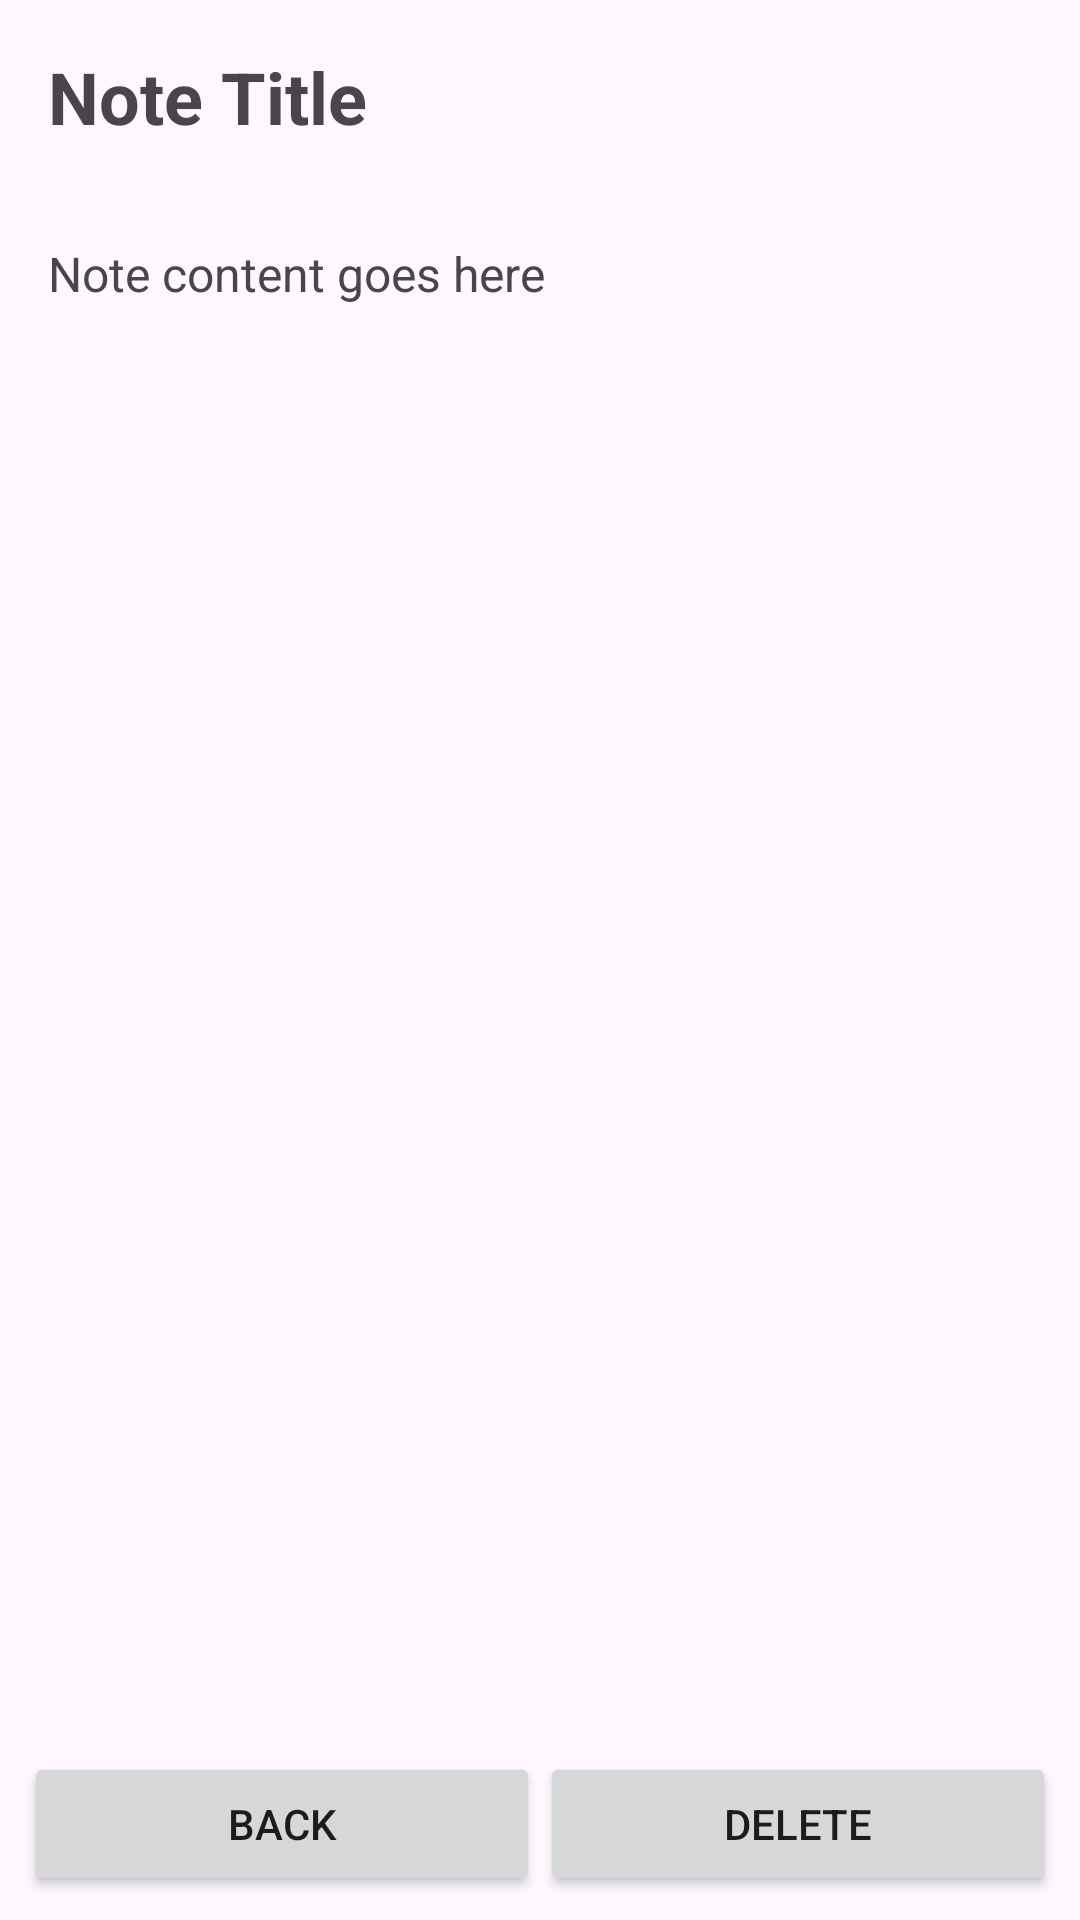

Produce the Android XML layout that renders to this screen, including the resource entries it uses.
<!-- AndroidManifest.xml: application theme Theme._4PD_AV -->
<!-- res/layout/activity_view_note.xml -->
<?xml version="1.0" encoding="utf-8"?>
<androidx.constraintlayout.widget.ConstraintLayout
    xmlns:android="http://schemas.android.com/apk/res/android"
    xmlns:app="http://schemas.android.com/apk/res-auto"
    xmlns:tools="http://schemas.android.com/tools"
    android:layout_width="match_parent"
    android:layout_height="match_parent"
    tools:context=".ViewNoteActivity">

    
    <TextView
        android:id="@+id/textViewNoteName"
        android:layout_width="0dp"
        android:layout_height="wrap_content"
        android:text="Note Title"
        android:textSize="24sp"
        android:textStyle="bold"
        android:padding="16dp"
        app:layout_constraintTop_toTopOf="parent"
        app:layout_constraintStart_toStartOf="parent"
        app:layout_constraintEnd_toEndOf="parent" />

    
    <TextView
        android:id="@+id/textViewNoteContent"
        android:layout_width="0dp"
        android:layout_height="0dp"
        android:text="Note content goes here"
        android:textSize="16sp"
        android:padding="16dp"
        android:gravity="start|top"
        android:scrollbars="vertical"
        app:layout_constraintTop_toBottomOf="@id/textViewNoteName"
        app:layout_constraintBottom_toTopOf="@id/buttonLayout"
        app:layout_constraintStart_toStartOf="parent"
        app:layout_constraintEnd_toEndOf="parent" />

    
    <LinearLayout
        android:id="@+id/buttonLayout"
        android:layout_width="match_parent"
        android:layout_height="wrap_content"
        android:orientation="horizontal"
        android:padding="8dp"
        app:layout_constraintBottom_toBottomOf="parent"
        app:layout_constraintStart_toStartOf="parent"
        app:layout_constraintEnd_toEndOf="parent">

        
        <Button
            android:id="@+id/buttonBack"
            android:layout_width="0dp"
            android:layout_height="wrap_content"
            android:layout_weight="1"
            android:text="Back" />

        
        <Button
            android:id="@+id/buttonDelete"
            android:layout_width="0dp"
            android:layout_height="wrap_content"
            android:layout_weight="1"
            android:text="Delete" />
    </LinearLayout>

</androidx.constraintlayout.widget.ConstraintLayout>
<!-- resources referenced by this layout -->
<resources>
  <style name="Theme._4PD_AV" parent="Base.Theme._4PD_AV" />
  <style name="Base.Theme._4PD_AV" parent="Theme.Material3.DayNight.NoActionBar">
          
          
      </style>
</resources>
